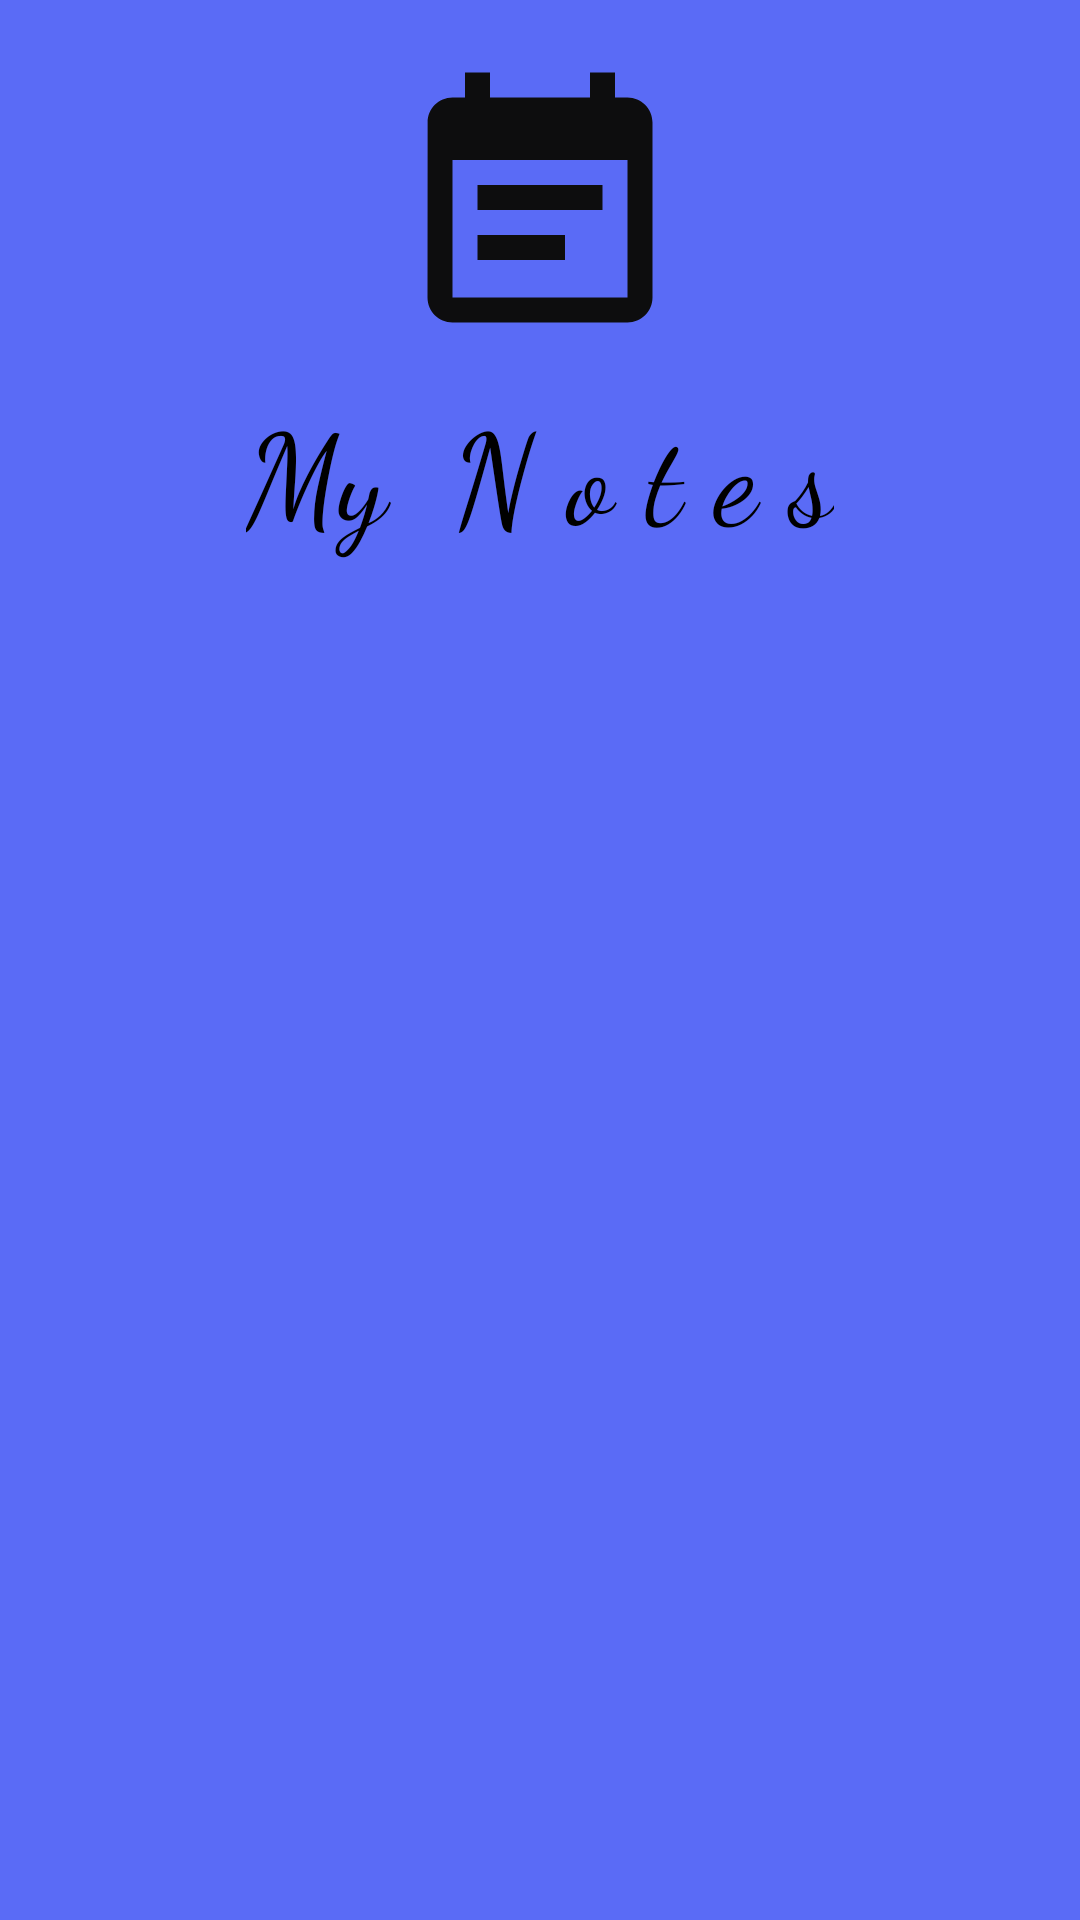

The Android layout XML behind this screen, and the referenced resources:
<!-- AndroidManifest.xml: application theme Theme.AndroidLabProject -->
<!-- res/layout/header.xml -->
<?xml version="1.0" encoding="utf-8"?>
<LinearLayout xmlns:android="http://schemas.android.com/apk/res/android"
    android:orientation="vertical"
    android:layout_width="match_parent"
    android:layout_height="200dp"
    android:backgroundTint="#5A6BF6"
    android:background="#5A6BF6">

    <ImageView
        android:layout_width="100dp"
        android:layout_height="100dp"
        android:src="@drawable/baseline_event_note_24_black"
        android:layout_gravity="center"
        android:layout_marginTop="20dp"/>

    <TextView
        android:id="@+id/txt1"
        android:layout_width="wrap_content"
        android:layout_height="wrap_content"
        android:layout_marginTop="8dp"
        android:fontFamily="cursive"
        android:text="My  N o t e s"
        android:textColor="#000000"
        android:layout_gravity="center"
        android:textSize="42sp"/>


</LinearLayout>
<!-- resources referenced by this layout -->
<resources>
  <!-- drawable baseline_event_note_24_black (drawable) -->
  <vector android:autoMirrored="true" android:height="24dp"
      android:tint="#0D0D0E" android:viewportHeight="24"
      android:viewportWidth="24" android:width="24dp" xmlns:android="http://schemas.android.com/apk/res/android">
      <path android:fillColor="@android:color/white" android:pathData="M17,10L7,10v2h10v-2zM19,3h-1L18,1h-2v2L8,3L8,1L6,1v2L5,3c-1.11,0 -1.99,0.9 -1.99,2L3,19c0,1.1 0.89,2 2,2h14c1.1,0 2,-0.9 2,-2L21,5c0,-1.1 -0.9,-2 -2,-2zM19,19L5,19L5,8h14v11zM14,14L7,14v2h7v-2z"/>
  </vector>
  <style name="Theme.AndroidLabProject" parent="Base.Theme.AndroidLabProject" />
  <style name="Base.Theme.AndroidLabProject" parent="Theme.Material3.DayNight.NoActionBar">
          
          
      </style>
</resources>
